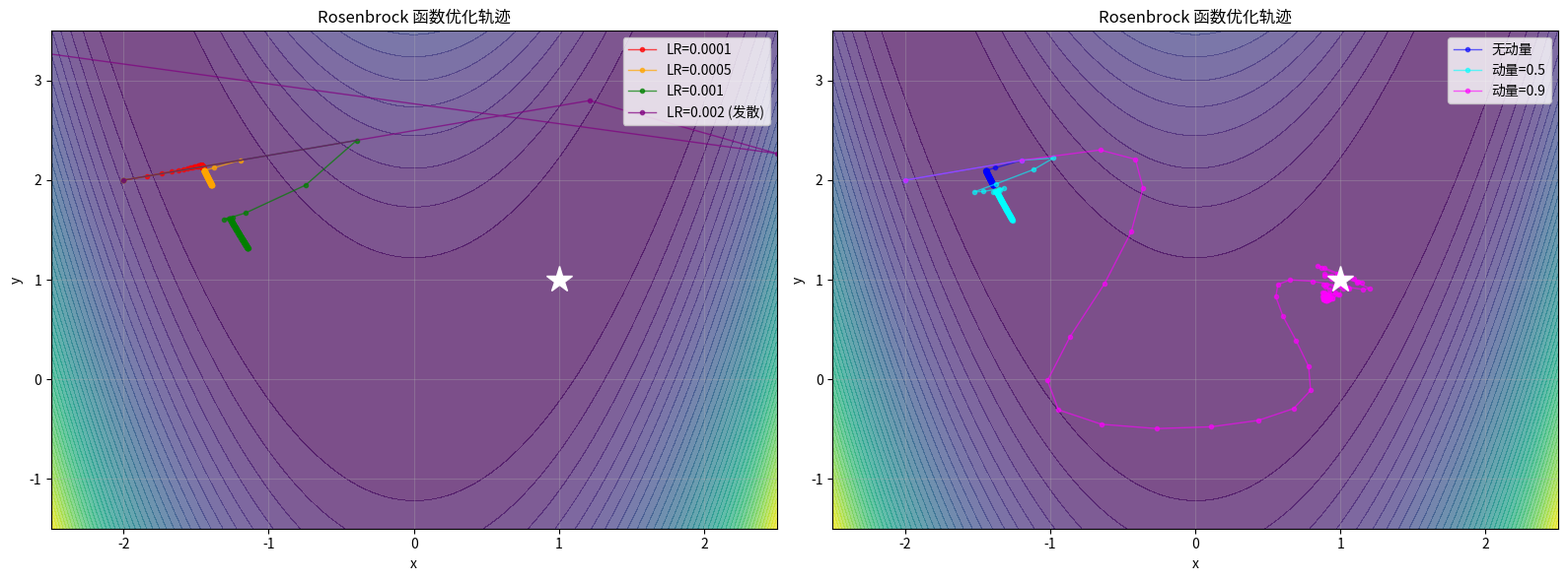
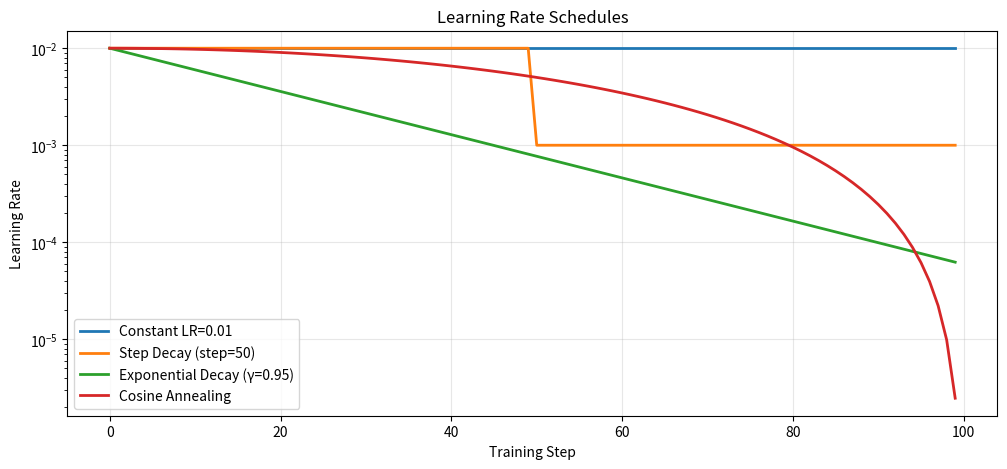

Write Python code to recreate these figures, in order.
"""
梯度下降法可视化 - 动画版本

展示不同学习率、动量对优化过程的影响
"""

import numpy as np
import matplotlib.pyplot as plt
from matplotlib.animation import FuncAnimation


def rosenbrock(x, y):
    """
    Rosenbrock 函数 - 非凸优化测试函数
    f(x, y) = (a - x)² + b(y - x²)²
    全局最小值在 (a, a²)，通常 a=1, b=100
    """
    a, b = 1, 100
    return (a - x)**2 + b * (y - x**2)**2


def rosenbrock_gradient(x, y):
    """Rosenbrock 函数的梯度"""
    dx = -2 * (1 - x) - 400 * x * (y - x**2)
    dy = 200 * (y - x**2)
    return np.array([dx, dy])


def gradient_descenttrajectory(start, lr, momentum=0, num_steps=100):
    """
    梯度下降轨迹（支持动量）

    参数:
        start: 起始点 [x, y]
        lr: 学习率
        momentum: 动量系数 (0 = 无动量)
        num_steps: 迭代步数
    """
    path = [start.copy()]
    velocity = np.array([0.0, 0.0])

    x, y = start

    for _ in range(num_steps):
        grad = rosenbrock_gradient(x, y)

        if momentum > 0:
            # 带动量的梯度下降
            velocity = momentum * velocity - lr * grad
            x = x + velocity[0]
            y = y + velocity[1]
        else:
            # 标准梯度下降
            x = x - lr * grad[0]
            y = y - lr * grad[1]

        path.append([x, y])

    return np.array(path)


def plot_optimization_comparison():
    """
    比较不同优化设置的效果
    """
    print("正在计算优化轨迹...")

    # 起始点
    start = np.array([-2.0, 2.0])

    # 不同学习率
    trajectories = {
        'LR=0.0001': gradient_descenttrajectory(start, lr=0.0001, num_steps=200),
        'LR=0.0005': gradient_descenttrajectory(start, lr=0.0005, num_steps=200),
        'LR=0.001': gradient_descenttrajectory(start, lr=0.001, num_steps=200),
        'LR=0.002 (发散)': gradient_descenttrajectory(start, lr=0.002, num_steps=50),
    }

    # 创建图形
    fig, axes = plt.subplots(1, 2, figsize=(16, 6))

    # 创建网格
    x = np.linspace(-2.5, 2.5, 100)
    y = np.linspace(-1.5, 3.5, 100)
    X, Y = np.meshgrid(x, y)
    Z = rosenbrock(X, Y)

    # 绘制等高线
    for ax in axes:
        ax.contourf(X, Y, Z, levels=50, cmap='viridis', alpha=0.7)
        ax.set_xlim(-2.5, 2.5)
        ax.set_ylim(-1.5, 3.5)
        ax.set_xlabel('x')
        ax.set_ylabel('y')
        ax.set_title('Rosenbrock 函数优化轨迹')
        ax.grid(True, alpha=0.3)

    # 绘制不同学习率的轨迹
    colors = ['red', 'orange', 'green', 'purple']
    for (name, path), color in zip(trajectories.items(), colors):
        axes[0].plot(path[:, 0], path[:, 1], 'o-', color=color,
                     linewidth=1, markersize=3, alpha=0.7, label=name)

    axes[0].legend(loc='upper right')
    axes[0].plot([1], [1], 'w*', markersize=20, label='全局最优 (1, 1)')

    # 动量对比
    momentum_paths = {
        '无动量': gradient_descenttrajectory(start, lr=0.0005, momentum=0, num_steps=200),
        '动量=0.5': gradient_descenttrajectory(start, lr=0.0005, momentum=0.5, num_steps=200),
        '动量=0.9': gradient_descenttrajectory(start, lr=0.0005, momentum=0.9, num_steps=200),
    }

    colors = ['blue', 'cyan', 'magenta']
    for (name, path), color in zip(momentum_paths.items(), colors):
        axes[1].plot(path[:, 0], path[:, 1], 'o-', color=color,
                     linewidth=1, markersize=3, alpha=0.6, label=name)

    axes[1].legend(loc='upper right')
    axes[1].plot([1], [1], 'w*', markersize=20, label='全局最优 (1, 1)')

    plt.tight_layout()
    plt.show()

    # 打印收敛结果
    print("\n最终位置对比:")
    print("-" * 40)
    for name, path in trajectories.items():
        final_loss = rosenbrock(path[-1, 0], path[-1, 1])
        print(f"{name:15s}: f({path[-1, 0]:.3f}, {path[-1, 1]:.3f}) = {final_loss:.4f}")

    print("\n动量效果对比:")
    print("-" * 40)
    for name, path in momentum_paths.items():
        final_loss = rosenbrock(path[-1, 0], path[-1, 1])
        print(f"{name:15s}: f({path[-1, 0]:.3f}, {path[-1, 1]:.3f}) = {final_loss:.4f}")


def plot_learning_rate_schedules():
    """
    不同学习率调度策略对比
    """
    print("\n" + "=" * 50)
    print("学习率调度策略对比")
    print("=" * 50)

    # 总步数
    total_steps = 100

    # 不同调度策略
    lr_const = np.ones(total_steps) * 0.01
    lr_step = np.ones(total_steps) * 0.01
    lr_step[50:] = 0.001  # 50 步后衰减

    lr_exp = 0.01 * (0.95 ** np.arange(total_steps))  # 指数衰减
    lr_cosine = 0.01 * (1 + np.cos(np.pi * np.arange(total_steps) / total_steps)) / 2  # 余弦退火

    # 可视化
    plt.figure(figsize=(12, 5))

    plt.plot(lr_const, label='Constant LR=0.01', linewidth=2)
    plt.plot(lr_step, label='Step Decay (step=50)', linewidth=2)
    plt.plot(lr_exp, label='Exponential Decay (γ=0.95)', linewidth=2)
    plt.plot(lr_cosine, label='Cosine Annealing', linewidth=2)

    plt.xlabel('Training Step')
    plt.ylabel('Learning Rate')
    plt.title('Learning Rate Schedules')
    plt.legend()
    plt.grid(True, alpha=0.3)
    plt.yscale('log')
    plt.show()


if __name__ == "__main__":
    print("=" * 60)
    print("梯度下降可视化 - 学习率与动量影响")
    print("=" * 60)

    # 学习率比较
    plot_optimization_comparison()

    # 学习率调度
    plot_learning_rate_schedules()

    print("\n" + "=" * 60)
    print("可视化完成!")
    print("=" * 60)
